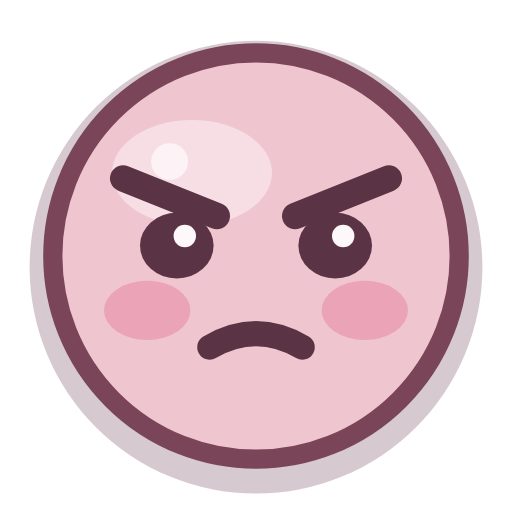
t = 0.00 s
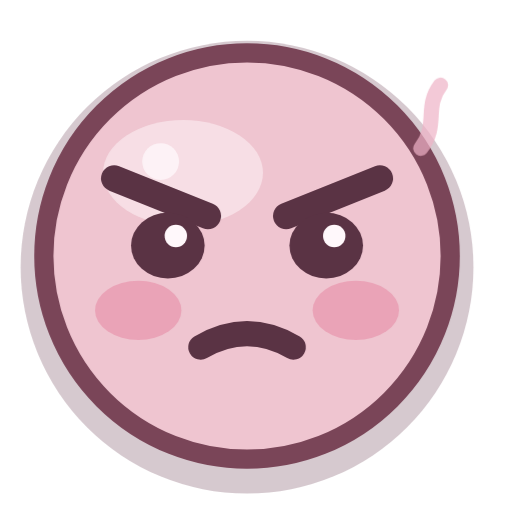
t = 0.32 s
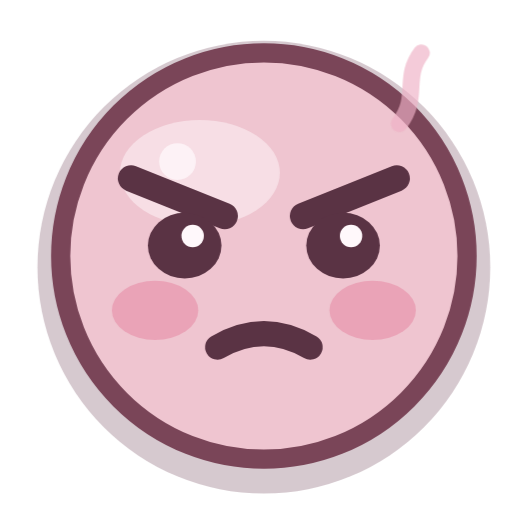
t = 0.61 s
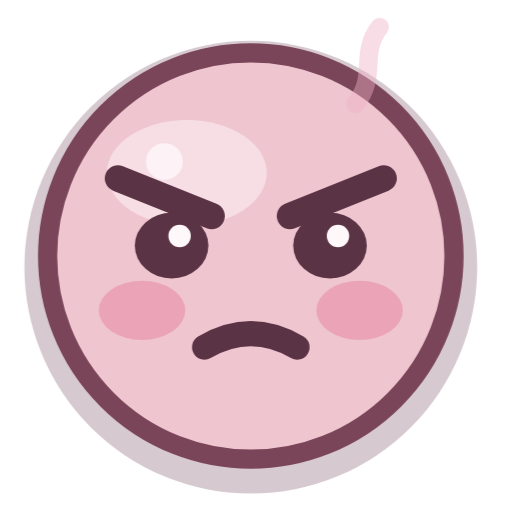
t = 0.88 s
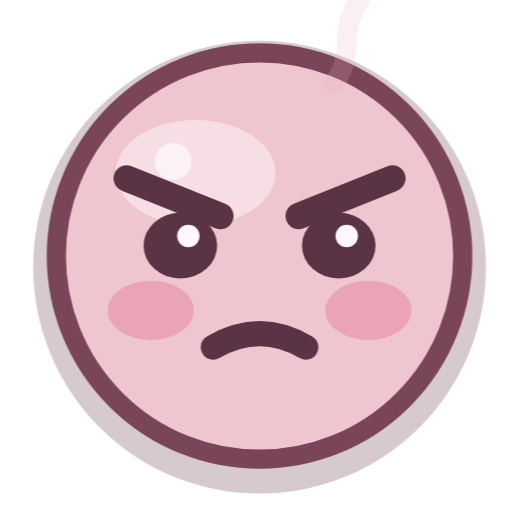
t = 1.22 s
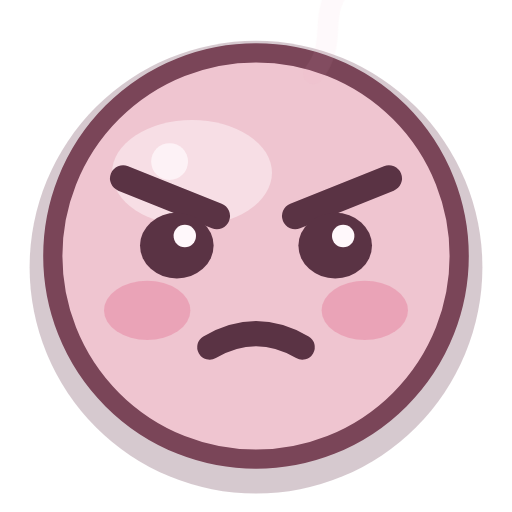
t = 1.46 s

The animated SVG that drew these frames (rendered in a browser with its animation timeline set to each time). Animation: 2 CSS @keyframes rules; one cycle of 1.80 s, repeats indefinitely.

<?xml version="1.0" encoding="UTF-8"?>
<svg xmlns="http://www.w3.org/2000/svg" viewBox="0 0 32 32" width="32" height="32" fill="none" overflow="visible">
  <title>生气</title>
  <style>
    .eye, .cheeks, .pupil, .star, .steam, .tear, .heart, .yawn, .mouth {
      transform-box: fill-box; transform-origin: center;
    }
    .root { transform-box: fill-box; transform-origin: 16px 22px; }

    .root { animation: shake 1.8s ease-in-out infinite; }
    @keyframes shake {
      0%, 100% { transform: translateX(0); }
      15% { transform: translateX(-0.63px); }
      30% { transform: translateX(0.63px); }
      45% { transform: translateX(-0.44px); }
      60% { transform: translateX(0.44px); }
      75% { transform: translateX(0); }
    }
    .steam { animation: steam 1.8s ease-out infinite; }
    @keyframes steam {
      0% { opacity: 0; transform: translateY(0) scale(0.7); }
      25% { opacity: 0.9; }
      100% { opacity: 0; transform: translateY(-5.5px) scale(1.15); }
    }
    @media (prefers-reduced-motion: reduce) {
      .movable, .movable * { animation: none !important; }
    }
  </style>
  <g class="root movable">
      <circle cx="16" cy="16.7" r="14.15" fill="#6e3e55" opacity="0.28"/>
      <circle class="face-shape" cx="16" cy="16" r="12.7" fill="#efc5d0"/>
      <ellipse cx="12.0" cy="10.8" rx="5.0" ry="3.3" fill="#fff8fb" opacity="0.48"/>
      <circle cx="10.6" cy="10.1" r="1.15" fill="#fff8fb" opacity="0.80"/>
      <g class="cheeks">
        <ellipse cx="9.2" cy="19.4" rx="2.7" ry="1.85" fill="#e889a4" opacity="0.55"/>
        <ellipse cx="22.8" cy="19.4" rx="2.7" ry="1.85" fill="#e889a4" opacity="0.55"/>
      </g>
      <circle cx="16" cy="16" r="12.7" fill="none" stroke="#7a4558" stroke-width="1.2"/>
      <path d="M7.7 11.15 13.55 13.5" stroke="#5a3344" stroke-width="1.65" stroke-linecap="round" stroke-linejoin="round"/>
      <path d="M24.3 11.15 18.45 13.5" stroke="#5a3344" stroke-width="1.65" stroke-linecap="round" stroke-linejoin="round"/>
      <g class="eyes">
        <ellipse cx="11.05" cy="15.35" rx="2.3" ry="2.05" fill="#5a3344"/>
        <ellipse cx="20.95" cy="15.35" rx="2.3" ry="2.05" fill="#5a3344"/>
        <circle cx="11.55" cy="14.75" r="0.7" fill="#fff8fb"/>
        <circle cx="21.45" cy="14.75" r="0.7" fill="#fff8fb"/>
      </g>
      <path d="M13.1 21.7q2.9-1.7 5.8 0" stroke="#5a3344" stroke-width="1.55" stroke-linecap="round" stroke-linejoin="round"/>
      <g class="steam" style="transform-origin: 24px 8px">
        <path d="M22.6 10.2c1.4-1.8 0.2-3.1 1.5-4.8" stroke="#efb2c6" fill="none" stroke-width="1.15" stroke-linecap="round" stroke-linejoin="round" opacity="0.9"/>
      </g>
  </g>
</svg>
